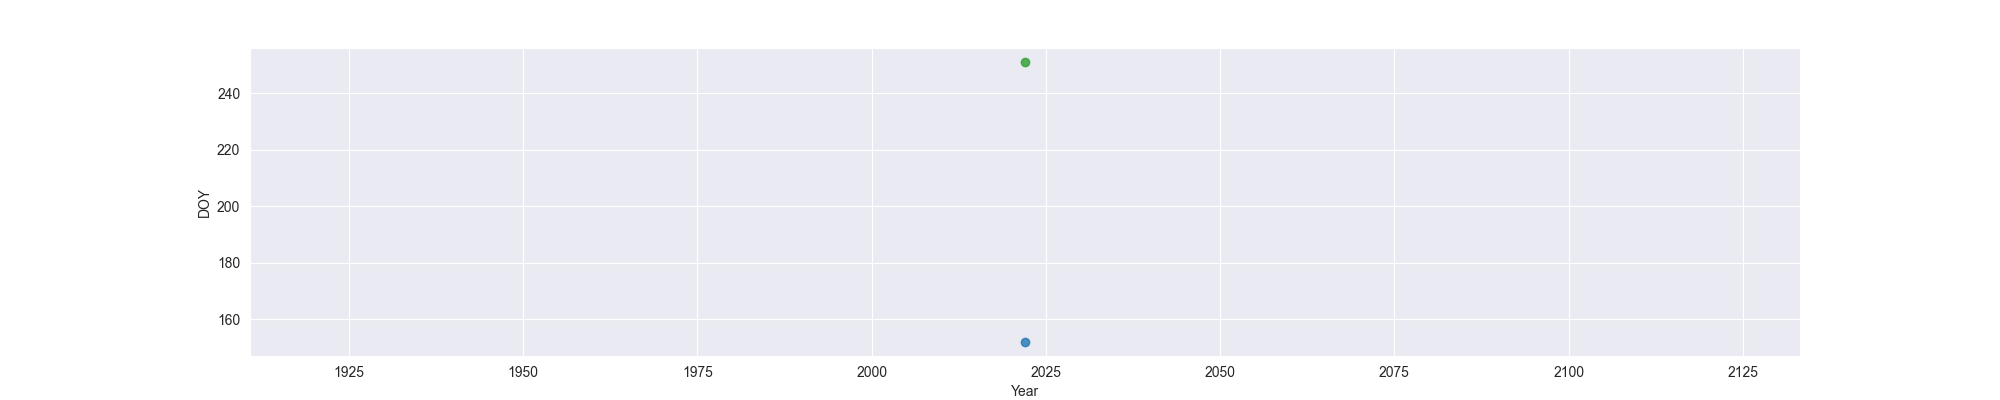

The file beside this chart, header and first rows:
Year, MO, OW, FO
2022, 152, , 251
